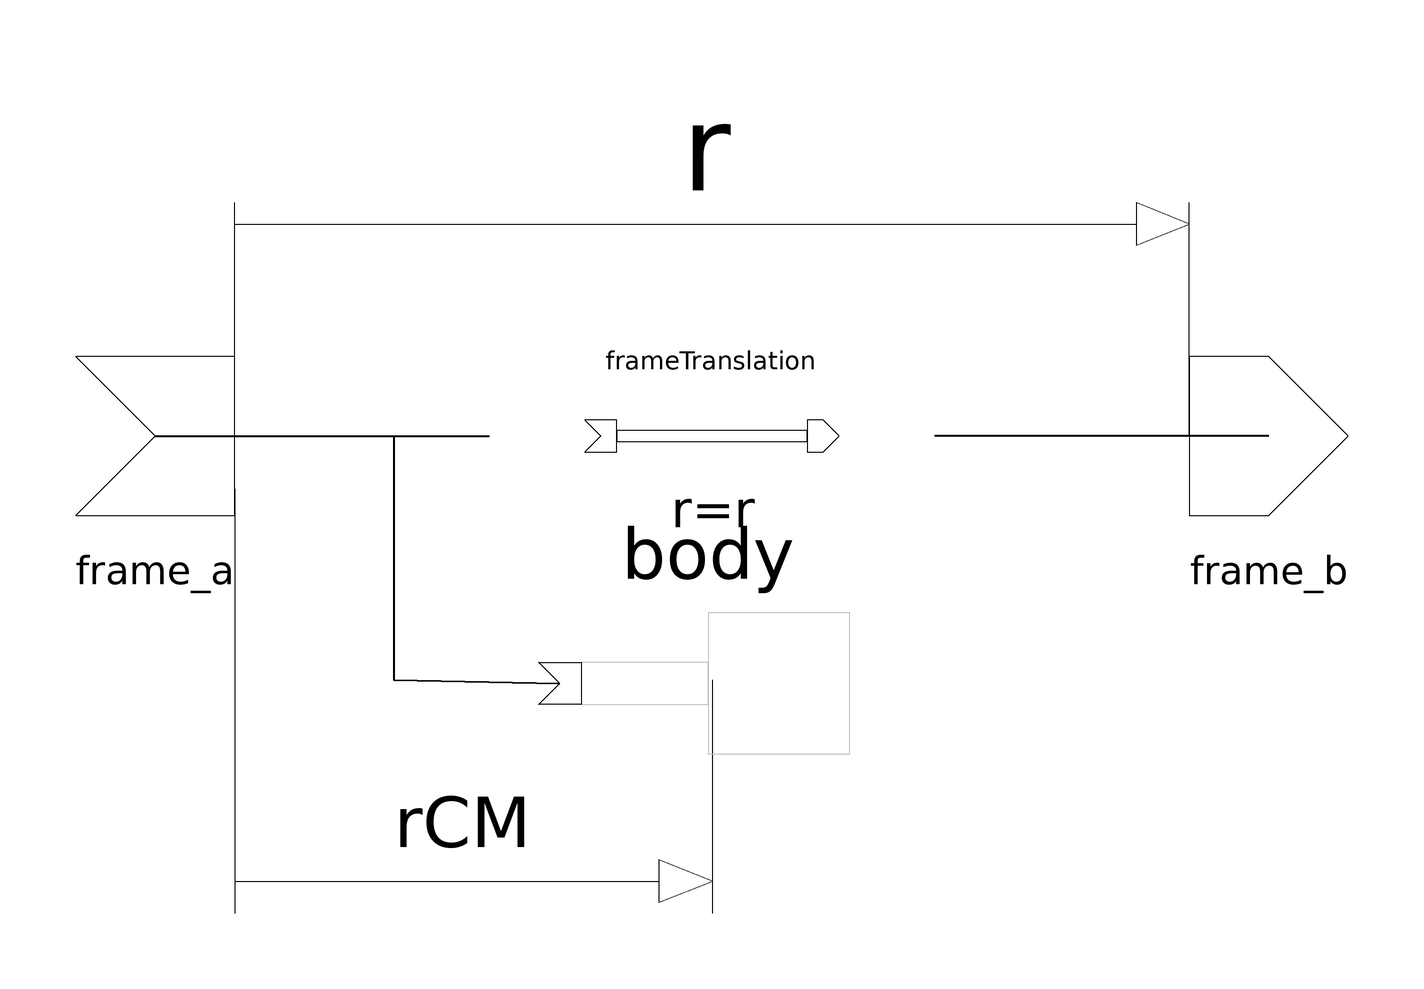

This picture is the connection diagram that the Modelica source below describes through its graphical annotations.

model Body2 "Rigid body with two cuts"
    extends Interfaces.TwoTreeFrames;
    parameter SI.Position r[3]={0,0,0}
      "Vector from frame_a to frame_b, resolved in frame_a";
    parameter SI.Position rCM[3]={0,0,0}
      "Vector from frame_a to center of mass, resolved in frame_a";
    parameter SI.Mass m=0 "Mass of body";
    parameter SI.Inertia I11=0 "(1,1) element of inertia tensor";
    parameter SI.Inertia I22=0 "(2,2) element of inertia tensor";
    parameter SI.Inertia I33=0 "(3,3) element of inertia tensor";
    parameter SI.Inertia I21=0 "(2,1) element of inertia tensor";
    parameter SI.Inertia I31=0 "(3,1) element of inertia tensor";
    parameter SI.Inertia I32=0 "(3,2) element of inertia tensor";
    annotation (
      Coordsys(
        extent=[-100, -100; 100, 100],
        grid=[1, 1],
        component=[20, 20]),
      Window(
        x=0.24,
        y=0.1,
        width=0.6,
        height=0.73),
      Documentation(info="
Rigid body with two frames. All the mass and inertia properties must be
supplied with respect to the center of mass. All parameter vectors
have to be resolved in frame_a in [m].

Parameters:
  r[3]  : Position vector from the origin of frame_a to the origin of
          frame_b.
  rCM[3]: Position vector from the origin of frame_a to the center of
          mass.
  m     : Mass of body in [kg].
  Ixy   : Elements (x,y) of the inertia tensor of the body with respect to
          the center of mass, resolved frame_a in [kgm^2].
          The following elements can be defined:
          I11, I22, I33, I21, I31, I32.
          (Move the inertial from into the center of mass by translation
          and resolve the inertia tensor in this frame).
"),
      Icon(
        Rectangle(extent=[-90, 15; -50, -15], style(
            color=8,
            gradient=2,
            fillColor=75,
            fillPattern=1)),
        Rectangle(extent=[90, 15; 50, -15], style(
            color=8,
            gradient=2,
            fillColor=75,
            fillPattern=1)),
        Rectangle(extent=[-50, 50; 50, -50], style(
            color=8,
            gradient=3,
            fillColor=75,
            fillPattern=1)),
        Text(extent=[-100, 120; 100, 60], string="%name"),
        Text(
          extent=[-99, -60; 101, -100],
          string="r=%r",
          style(color=0))),
      Diagram(
        Line(points=[-90, 10; -90, 44]),
        Line(points=[90, 0; 90, 44]),
        Line(points=[-90, 40; 80, 40]),
        Polygon(points=[80, 44; 80, 36; 90, 40; 80, 44], style(fillColor=3,
              fillPattern=1)),
        Text(extent=[-22, 68; 20, 40], string="r"),
        Line(points=[-90, -10; -90, -90]),
        Line(points=[0, -46; 0, -90]),
        Line(points=[-90, -84; -10, -84]),
        Polygon(points=[-10, -80; -10, -88; 0, -84; -10, -80], style(fillColor=
                3, fillPattern=1)),
        Text(extent=[-60, -64; -34, -82], string="rCM")));
    FrameTranslation frameTranslation(r=r) annotation (extent=[-40, -20; 40, 20
          ]);
    Interfaces.BodyBase body annotation (extent=[-27.3333, -73.3333; 26, -20]);
  equation
    connect(frame_a, frameTranslation.frame_a) annotation (points=[-105, 0; -42
          , 0], style(color=0, thickness=2));
    connect(frame_b, frameTranslation.frame_b) annotation (points=[105, 0; 42,
          0], style(color=0, thickness=2));
    connect(frame_a, body.frame_a) annotation (points=[-105, 0; -60, 0; -60, -
          46; -28.6666, -46.6666], style(
        color=0,
        thickness=2,
        fillColor=0,
        fillPattern=1));
    body.m = m;
    body.rCM = rCM;
    body.I = [I11, I21, I31; I21, I22, I32; I31, I32, I33];
  end Body2;